Image classification data set "datasets" (Ron231007/Image-Recognition-and-Classification on GitHub). Class labels (2): apple, banana.

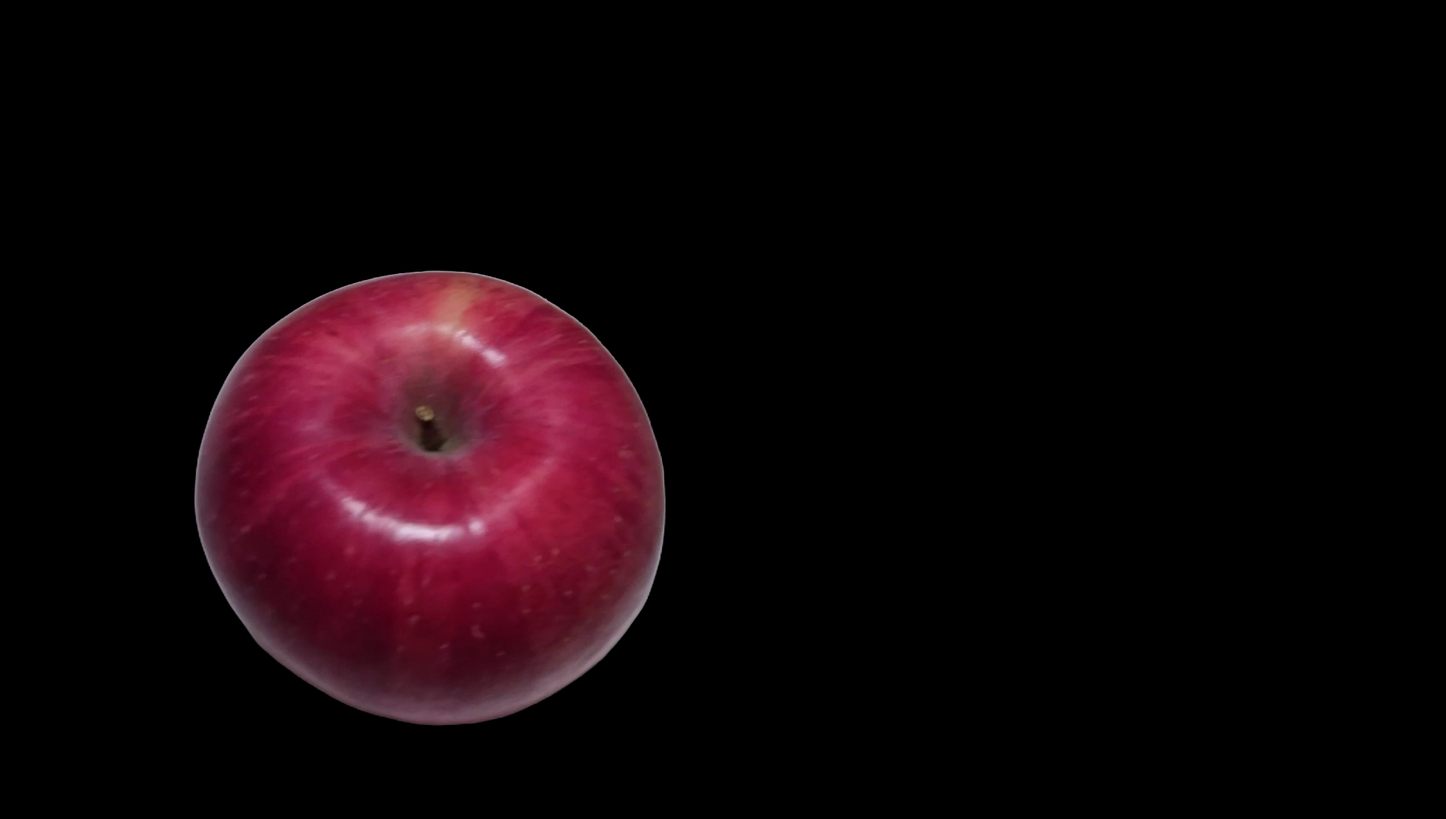
Label: apple

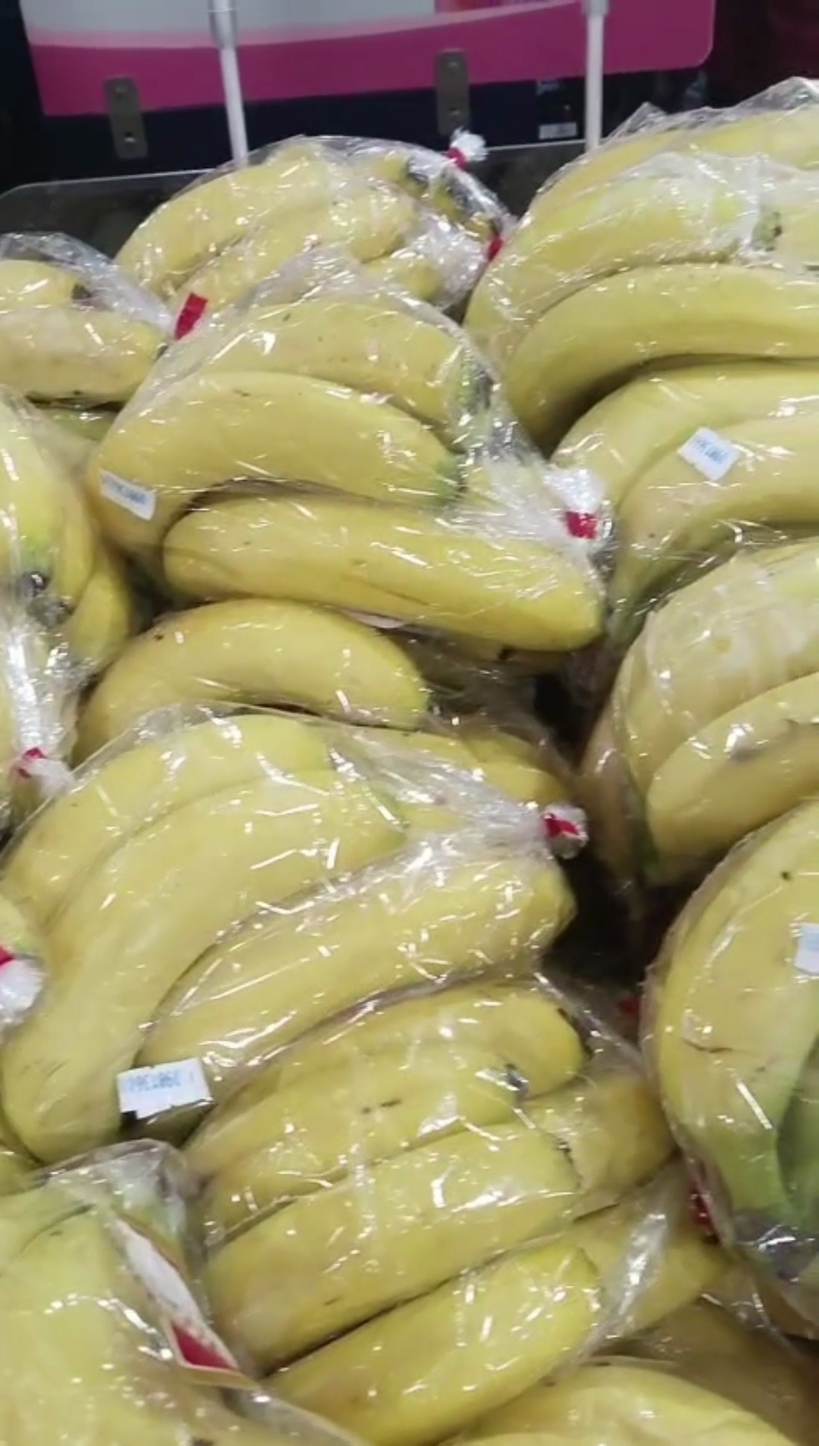
Label: banana

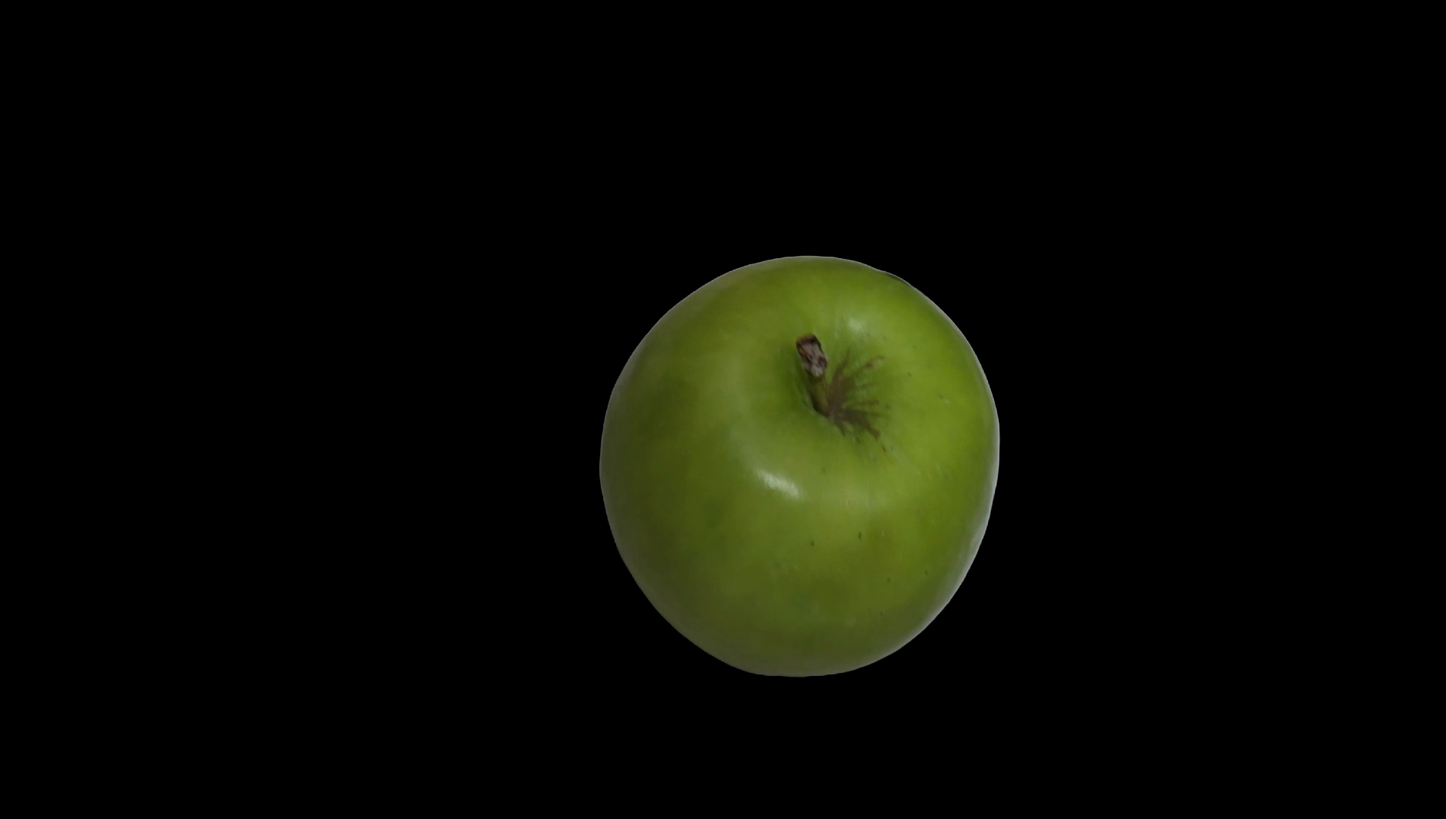
Label: apple

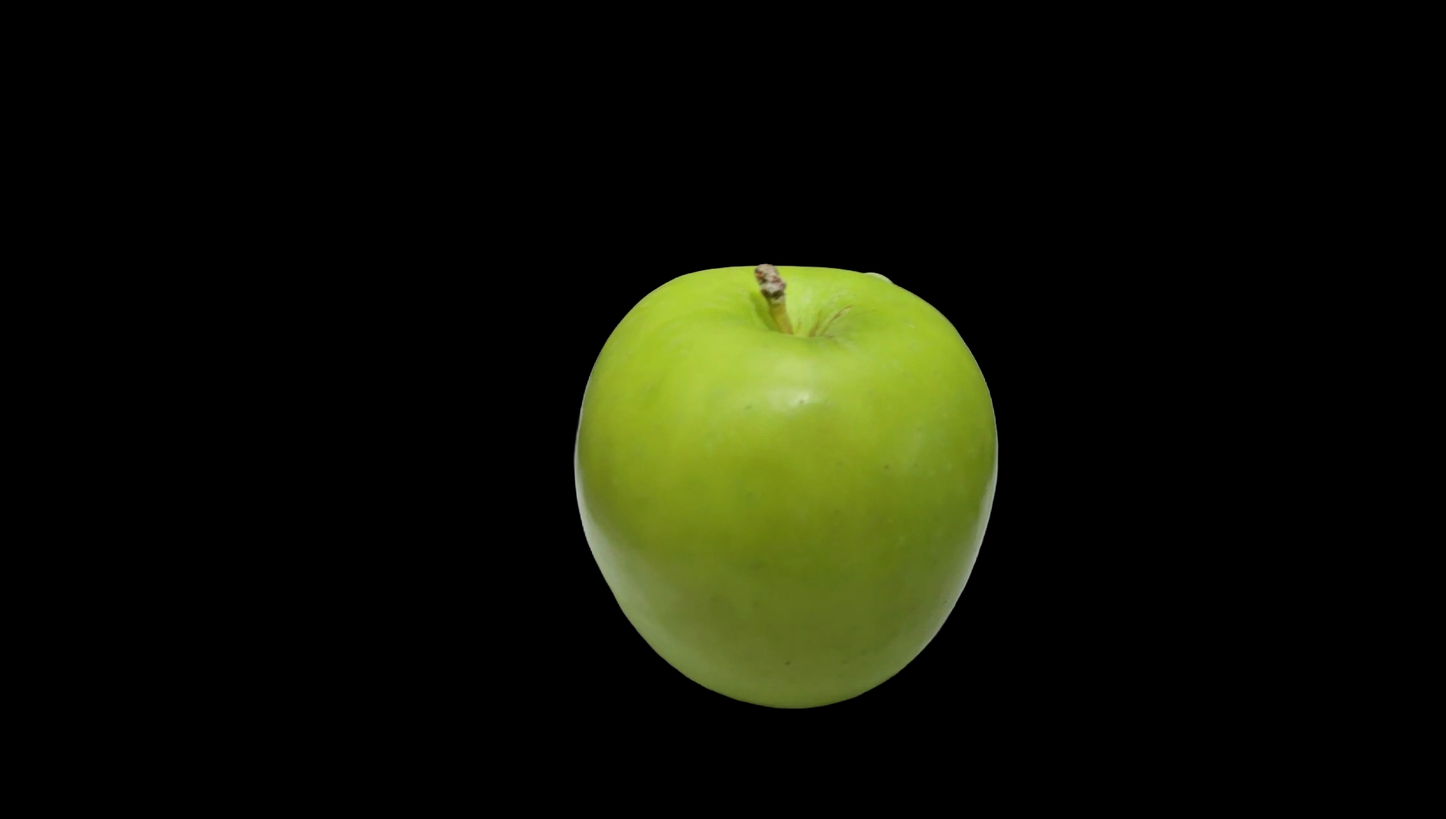
Label: apple

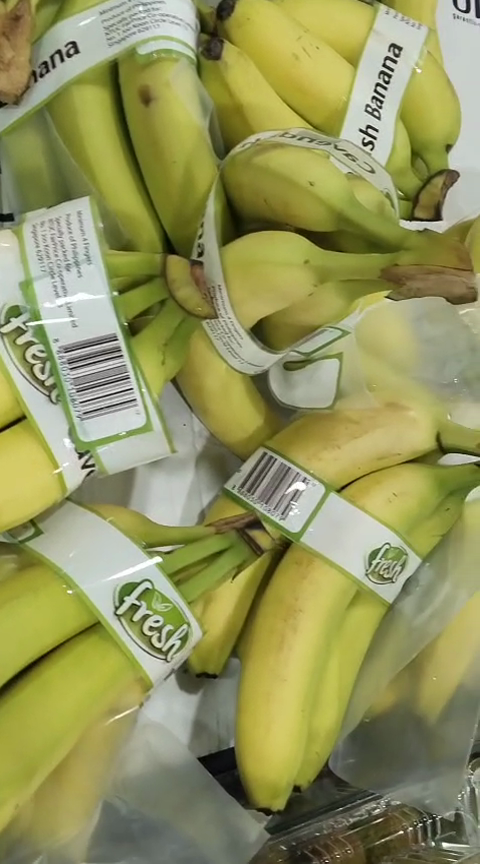
Label: banana

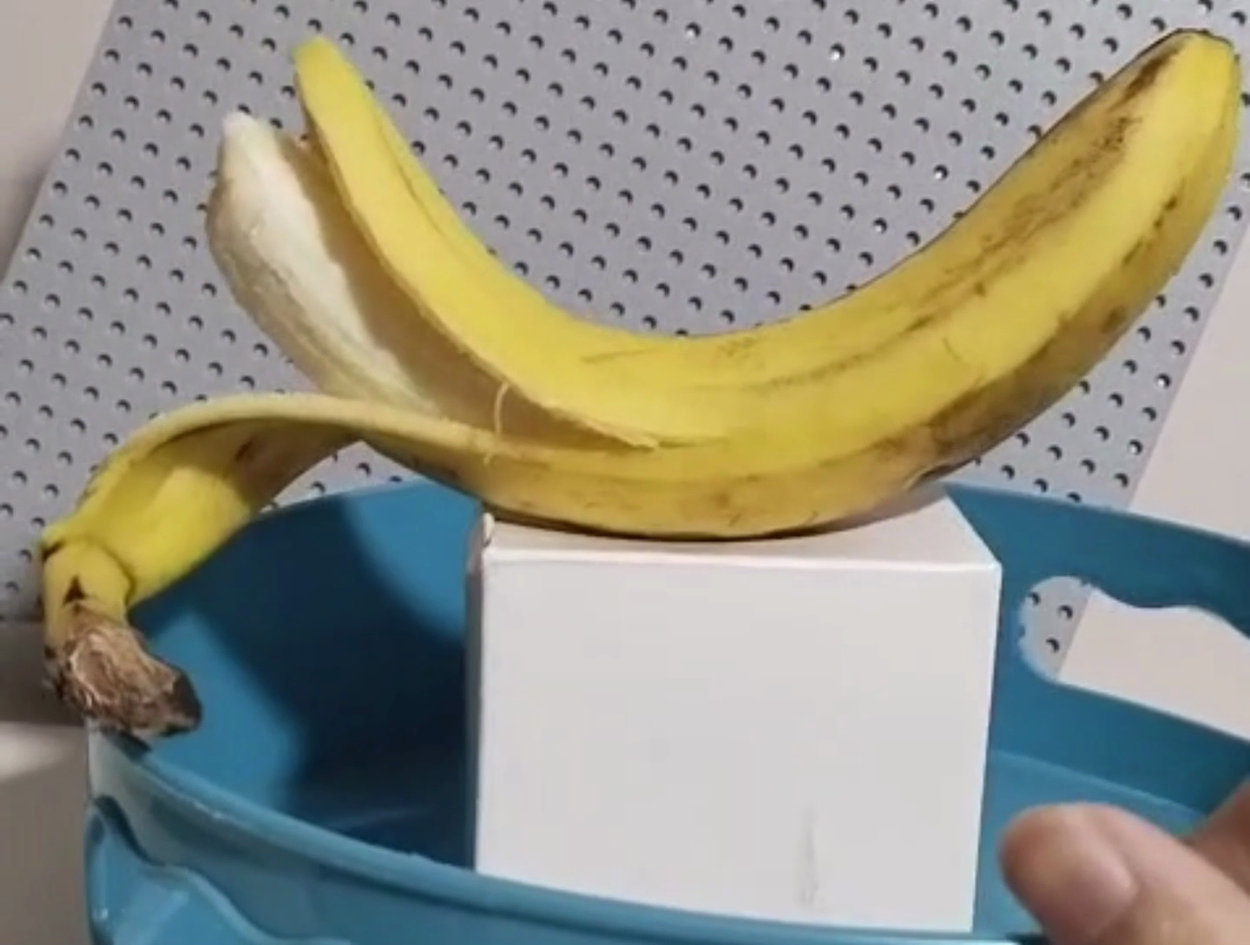
Label: banana
